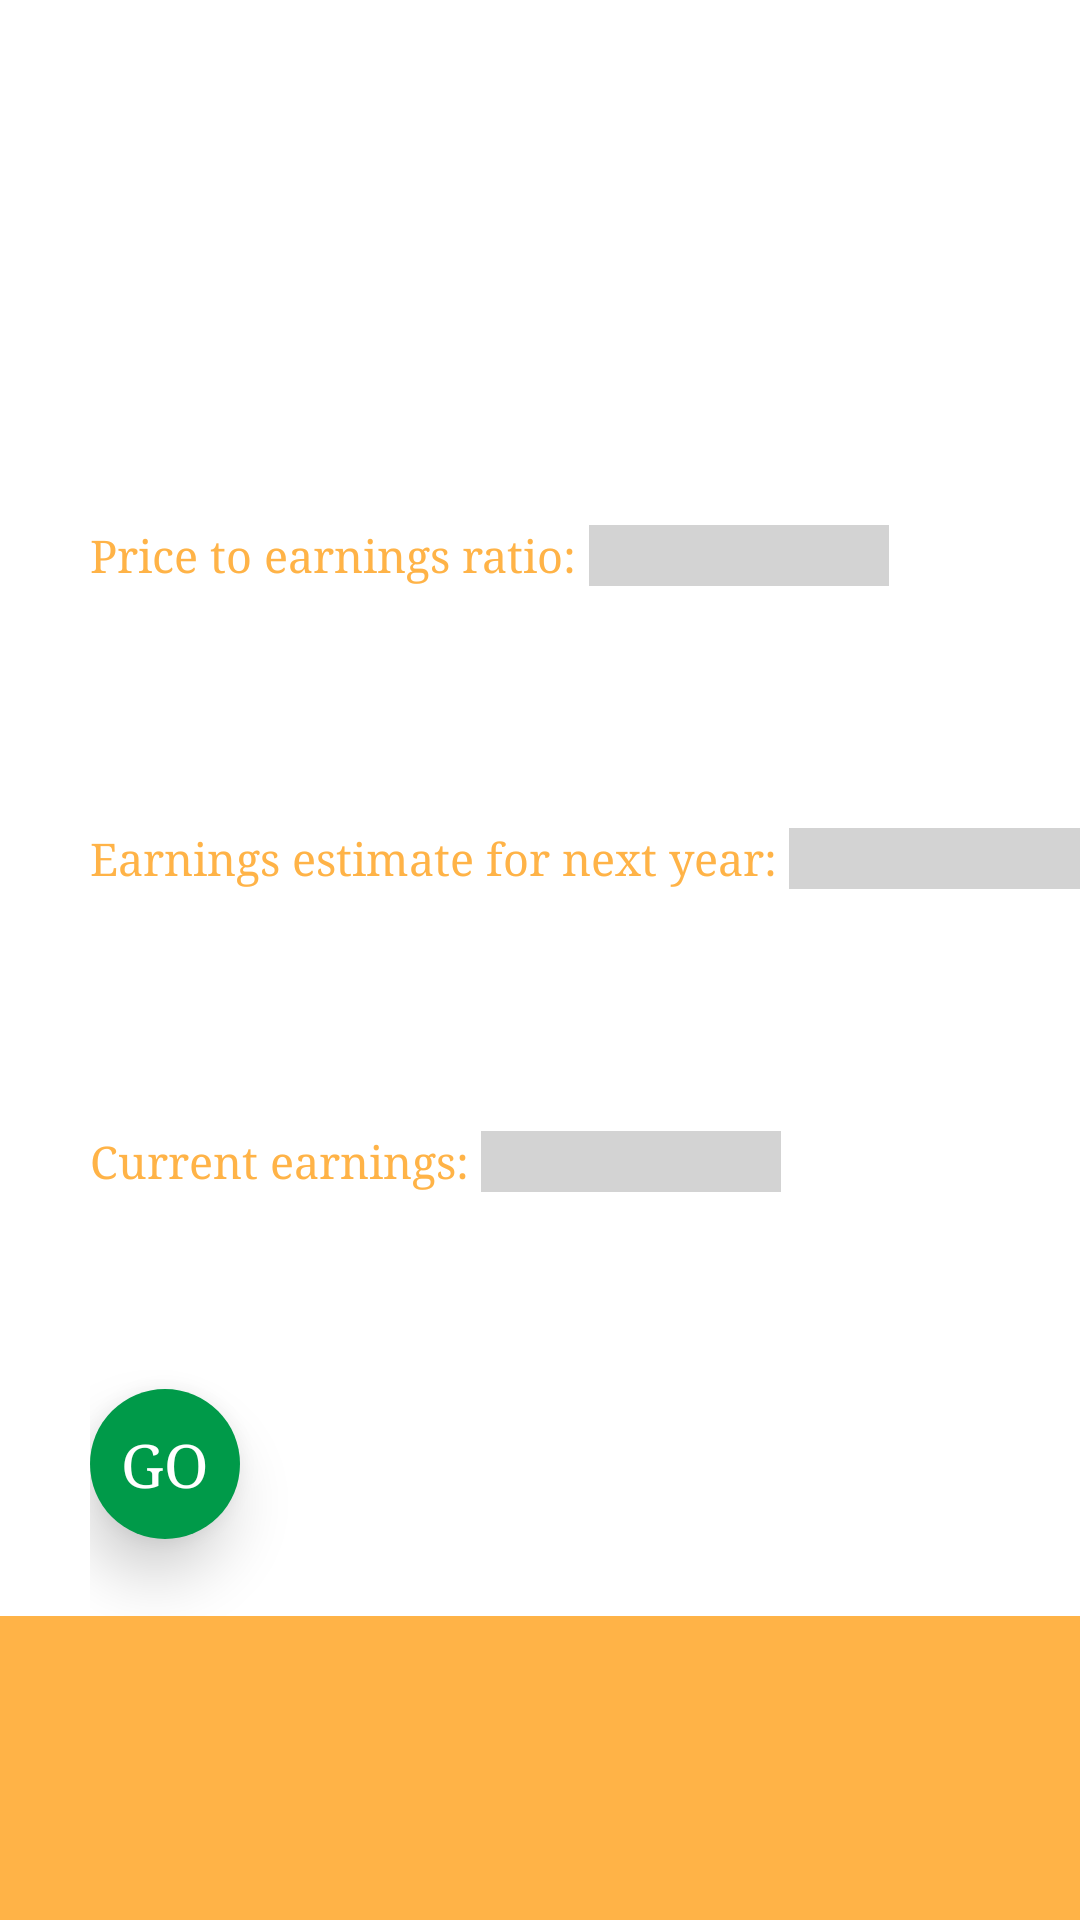

Layout XML and referenced resources for this Android screen:
<!-- AndroidManifest.xml: application theme AppTheme -->
<!-- res/layout/frag_fools_ratio.xml -->
<?xml version="1.0" encoding="utf-8"?>
<LinearLayout xmlns:android="http://schemas.android.com/apk/res/android"
    android:orientation="vertical" android:layout_width="match_parent"
    android:layout_height="match_parent">

    <LinearLayout
        android:orientation="horizontal" android:layout_width="match_parent"
        android:layout_height="0dp"
        android:layout_weight="0.2">

        <ImageView
            android:layout_width="wrap_content"
            android:layout_height="wrap_content"
            android:src="@drawable/motly"
            android:layout_gravity="center"
            android:paddingLeft="165dp"
            />


    </LinearLayout>

    <LinearLayout
        android:orientation="horizontal" android:layout_width="match_parent"
        android:layout_height="0dp"
        android:paddingLeft="30dp"
        android:layout_weight="0.15">

        <TextView
            android:id="@+id/tv_fools_pe"
           android:layout_height="wrap_content"
            android:layout_width="wrap_content"
            android:fontFamily="serif"
            android:text="Price to earnings ratio: "
            android:textSize="15dp"
            android:textColor="@color/list_divider"
            android:layout_gravity="center"

            />

        <EditText
            android:id="@+id/et_fools_pe"
            android:layout_height="wrap_content"
            android:layout_width="100dp"
            android:background="@color/LightGrey"
            android:textSize="15dp"
            android:inputType="numberDecimal"
            android:textColor="@color/list_divider"
            android:layout_gravity = "center"
            />


    </LinearLayout>

    <LinearLayout
        android:orientation="horizontal" android:layout_width="match_parent"
        android:layout_height="0dp"
        android:paddingLeft="30dp"
        android:layout_weight="0.15">


        <TextView
            android:layout_height="wrap_content"
            android:layout_width="wrap_content"
            android:id="@+id/tv_fools_estimate_next"
            android:text="Earnings estimate for next year: "
            android:textSize="15dp"
            android:fontFamily="serif"
            android:textColor="@color/list_divider"
            android:layout_gravity="center"

            />

        <EditText
            android:layout_height="wrap_content"

            android:textSize="15dp"
            android:inputType="number"
            android:layout_width="100dp"
            android:background="@color/LightGrey"
            android:id="@+id/et_fools_estimate_next"
            android:textColor="@color/list_divider"
            android:layout_gravity = "center"
            />
    </LinearLayout>



    <LinearLayout
        android:orientation="horizontal" android:layout_width="match_parent"
        android:layout_height="0dp"
        android:paddingLeft="30dp"
        android:layout_weight="0.30">

        <LinearLayout
            android:orientation="vertical" android:layout_width="0dp"
            android:layout_height="match_parent"

            android:layout_weight="0.7">

            <LinearLayout
                android:orientation="horizontal" android:layout_width="match_parent"
                android:layout_height="0dp"

                android:layout_weight="0.5">


        <TextView
            android:layout_height="wrap_content"
            android:layout_width="wrap_content"
            android:fontFamily="serif"
            android:text="Current earnings: "
            android:textSize="15dp"
            android:textColor="@color/list_divider"
            android:layout_gravity="center"

            />

        <EditText
            android:id="@+id/et_fools_estimate_current"
            android:layout_height="wrap_content"
            android:layout_width="100dp"
            android:background="@color/LightGrey"
            android:textSize="15dp"
            android:inputType="number"
            android:textColor="@color/list_divider"
            android:layout_gravity = "center"
            />
            </LinearLayout>

            <LinearLayout
                android:orientation="horizontal" android:layout_width="match_parent"
                android:layout_height="0dp"

                android:layout_weight="0.5">

                <TextView
                    android:id="@+id/tv_fools_calculate"
                    android:layout_width="50dp"
                    android:layout_height="50dp"
                    android:clipToPadding="false"
                    android:background="@drawable/mycircle_green"
                    android:text="GO"

                    android:fontFamily="serif"
                    android:elevation="12dp"
                    android:layout_gravity="center"
                    android:textColor="@color/White"
                    android:gravity="center"
                    android:textSize="20dp"
                    />
            </LinearLayout>
        </LinearLayout>


        <LinearLayout
            android:orientation="vertical" android:layout_width="0dp"
            android:layout_height="match_parent"

            android:layout_weight="0.3">

            <TextView
                android:id="@+id/tv_reveal"
                android:layout_width="80dp"
                android:layout_height="80dp"
                android:clipToPadding="false"
                android:layout_gravity="center"
                android:background="@drawable/extra_selector"
                android:text="R"
                android:visibility="invisible"
                android:layout_marginTop="30dp"
                android:fontFamily="serif"
                android:elevation="12dp"
                android:textColor="@color/White"
                android:gravity="center"
                android:textSize="15dp"
                />
        </LinearLayout>


    </LinearLayout>





    <TextView
        android:id="@+id/tv_fools_result"
        android:layout_width="match_parent"
        android:layout_height="0dp"
        android:textColor="@color/White"
        android:fontFamily="serif"
        android:textSize = "25dp"
        android:paddingLeft="30dp"
        android:gravity="center_vertical"
        android:background="@color/list_divider"
        android:layout_weight="0.15">
    </TextView>


</LinearLayout>
<!-- resources referenced by this layout -->
<resources>
  <color name="LightGrey">#D3D3D3</color>
  <color name="White">#FFFFFF</color>
  <color name="list_divider">#ffb347</color>
  <!-- drawable extra_selector (drawable) -->
  <?xml version="1.0" encoding="utf-8"?>
  <selector xmlns:android="http://schemas.android.com/apk/res/android">
      <item android:drawable="@drawable/mycircle_white_shadow"
          android:state_pressed="true" />
      <item android:drawable="@drawable/mycircle_white_shadow"
          android:state_focused="true" />
      <item android:drawable="@drawable/mycircle" />
  </selector>
  <!-- drawable mycircle_green (drawable) -->
  <?xml version="1.0" encoding="utf-8"?>
  <shape xmlns:android="http://schemas.android.com/apk/res/android" >
  
      <solid android:color="@color/list_divider_pressed"/>
  
  
  
      <corners
          android:bottomLeftRadius="25dp"
          android:bottomRightRadius="25dp"
          android:topLeftRadius="25dp"
          android:topRightRadius="25dp" />
  
      <size
          android:height="45dp"
          android:width="45dp" />
  
  </shape>
  <style name="AppTheme" parent="Theme.AppCompat.Light">
      <item name="drawerArrowStyle">@style/DrawerArrowStyle</item>
      <item name="android:background">@color/White</item>
      <item name="android:colorPrimary">@color/White</item>
      <item name="actionBarStyle">@style/MyActionBar</item>
      
      <item name="android:colorPrimaryDark">@color/White</item>
      
      <item name="android:colorAccent">@color/list_divider</item>
      <item name="android:actionOverflowButtonStyle">@style/AppTheme.OverFlow</item>
      <item name="actionDropDownStyle">@style/SpinnerColor</item>
      <item name="android:actionDropDownStyle">@style/SpinnerColor</item>
  
  </style>
  <!-- drawable mycircle (drawable) -->
  <?xml version="1.0" encoding="utf-8"?>
  <shape xmlns:android="http://schemas.android.com/apk/res/android" >
  
      <solid android:color="@color/list_divider"/>
  
  
  
      <corners
          android:bottomLeftRadius="25dp"
          android:bottomRightRadius="25dp"
          android:topLeftRadius="25dp"
          android:topRightRadius="25dp" />
  
      <size
          android:height="45dp"
          android:width="45dp" />
  
  </shape>
  <color name="list_divider_pressed">#009A49</color>
  <style name="DrawerArrowStyle" parent="Widget.AppCompat.DrawerArrowToggle">
      <item name="spinBars">true</item>
      <item name="color">@color/list_divider</item>
  </style>
  <style name="MyActionBar" parent="@style/Widget.AppCompat.ActionBar.Solid">
          <item name="titleTextStyle">@style/MyTitleTextStyle</item>
      </style>
  <style name="AppTheme.OverFlow">
       <item name="android:src">@drawable/actionbar_overflow</item>
  </style>
  <style name="SpinnerColor" parent="Base.Widget.AppCompat.Spinner">
          <item name="android:background">@drawable/ic_menu_more</item>
      </style>
  <style name="MyTitleTextStyle" parent="@style/TextAppearance.AppCompat.Widget.ActionBar.Title">
          <item name="android:textColor">@color/list_divider</item>
      </style>
  <!-- drawable ic_menu_more: png bitmap (drawable-xhdpi, 2821 bytes) -->
</resources>
